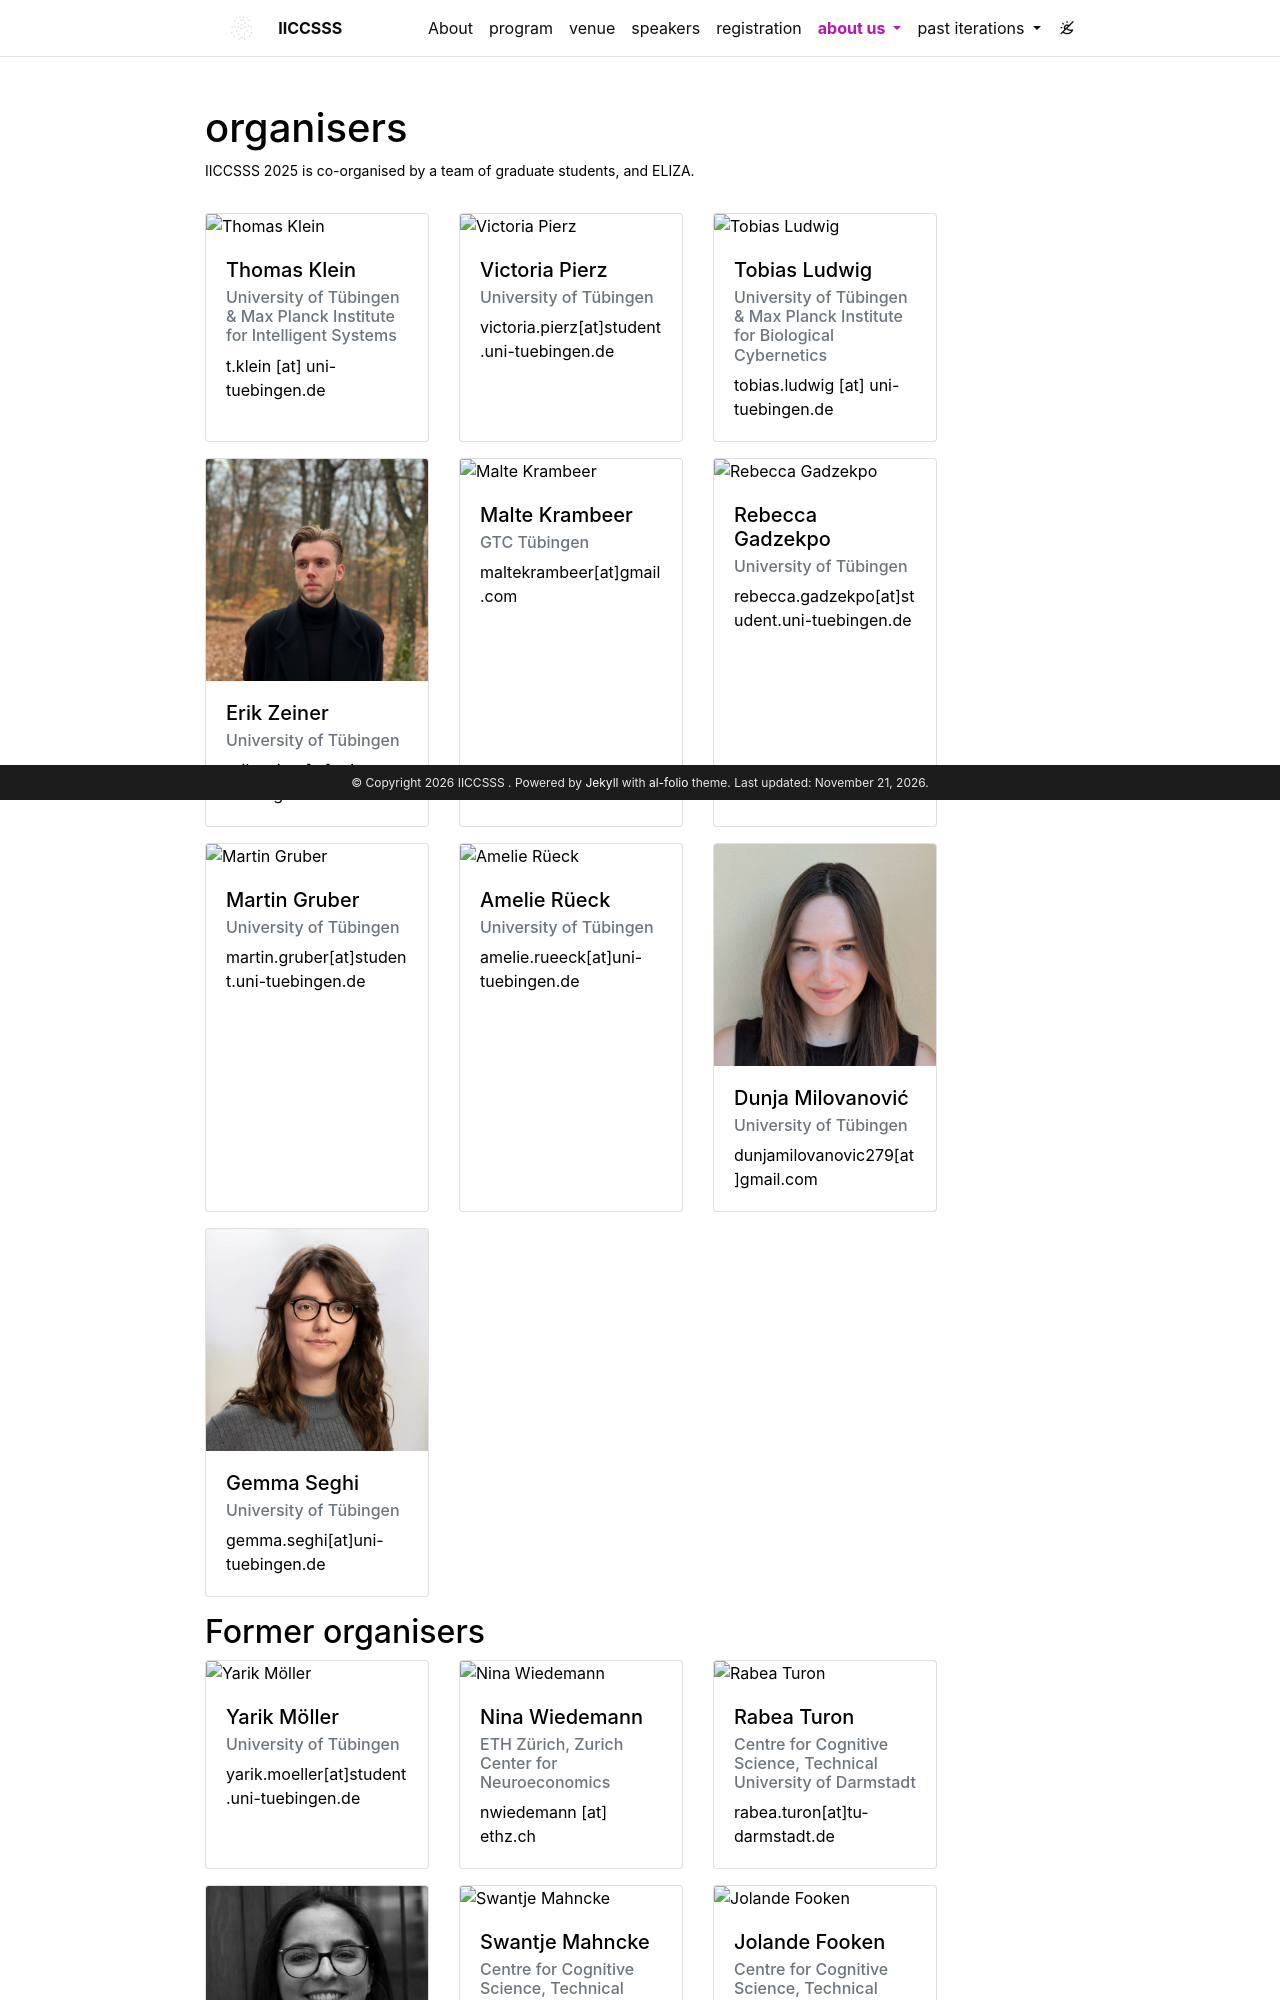

repository: iiccsss/iiccsss.github.io · page: organisers/index.html · generator: jekyll

---
layout: page
title: organisers
permalink: /organisers/
description: IICCSSS 2025 is co-organised by a team of graduate students, and ELIZA.
nav: false
nav_order:
---

<!-- pages/organisers.md -->
<div class="row justify-content-left">
    <div class="col-auto mb-3">
        <div class="card h-100" style="width: 14rem;">
          <img src="/assets/img/organisers/thomasklein.jpeg" class="card-img-top" alt="Thomas Klein">
            <div class="card-body">
              <h5 class="card-title">Thomas Klein</h5>
              <h6 class="card-subtitle mb-2 text-muted">University of Tübingen & Max Planck Institute for Intelligent Systems</h6>
                <p class="card-text">t.klein [at] uni-tuebingen.de</p>
            </div>
        </div>
    </div>
    <div class="col-auto mb-3">
        <div class="card h-100" style="width: 14rem;">
          <img src="/assets/img/organisers/VictoriaPierz.jpg" class="card-img-top" alt="Victoria Pierz">
            <div class="card-body">
              <h5 class="card-title">Victoria Pierz</h5>
                <h6 class="card-subtitle mb-2 text-muted">University of Tübingen</h6>
                <p class="card-text">victoria.pierz[at]student.uni-tuebingen.de</p>
            </div>
        </div>
    </div>
    <div class="col-auto mb-3">
        <div class="card h-100" style="width: 14rem;">
          <img src="/assets/img/organisers/tobiasludwig.jpg" class="card-img-top" alt="Tobias Ludwig">
            <div class="card-body">
              <h5 class="card-title">Tobias Ludwig</h5>
                <h6 class="card-subtitle mb-2 text-muted">University of Tübingen & Max Planck Institute for Biological Cybernetics</h6>
                <p class="card-text">tobias.ludwig [at] uni-tuebingen.de</p>
            </div>
        </div>
    </div>
    <div class="col-auto mb-3">
        <div class="card h-100" style="width: 14rem;">
          <img src="/assets/img/organisers/erikzeiner.png" class="card-img-top" alt="Erik Zeiner">
            <div class="card-body">
              <h5 class="card-title">Erik Zeiner</h5>
              <h6 class="card-subtitle mb-2 text-muted">University of Tübingen</h6>
                <p class="card-text">erik.zeiner[at]uni-tuebingen.de</p>
            </div>
        </div>
    </div>
    <div class="col-auto mb-3">
        <div class="card h-100" style="width: 14rem;">
          <img src="/assets/img/organisers/maltekrambeer.png" class="card-img-top" alt="Malte Krambeer">
            <div class="card-body">
              <h5 class="card-title">Malte Krambeer</h5>
              <h6 class="card-subtitle mb-2 text-muted">GTC Tübingen</h6>
                <p class="card-text">maltekrambeer[at]gmail.com</p>
            </div>
        </div>
    </div>    
    <div class="col-auto mb-3">
        <div class="card h-100" style="width: 14rem;">
          <img src="/assets/img/organisers/rebeccaGadzekpo.jpg" class="card-img-top" alt="Rebecca Gadzekpo">
            <div class="card-body">
              <h5 class="card-title">Rebecca Gadzekpo</h5>
              <h6 class="card-subtitle mb-2 text-muted">University of Tübingen</h6>
                <p class="card-text">rebecca.gadzekpo[at]student.uni-tuebingen.de</p>
            </div>
        </div>
    </div>
    <div class="col-auto mb-3">
        <div class="card h-100" style="width: 14rem;">
          <img src="/assets/img/organisers/male_placeholder.png" class="card-img-top" alt="Martin Gruber">
            <div class="card-body">
              <h5 class="card-title">Martin Gruber</h5>
              <h6 class="card-subtitle mb-2 text-muted">University of Tübingen</h6>
                <p class="card-text">martin.gruber[at]student.uni-tuebingen.de</p>
            </div>
        </div>
    </div>
    <div class="col-auto mb-3">
        <div class="card h-100" style="width: 14rem;">
          <img src="/assets/img/organisers/amelie_rueeck.jpg" class="card-img-top" alt="Amelie Rüeck">
            <div class="card-body">
              <h5 class="card-title">Amelie Rüeck</h5>
              <h6 class="card-subtitle mb-2 text-muted">University of Tübingen</h6>
                <p class="card-text">amelie.rueeck[at]uni-tuebingen.de</p>
            </div>
        </div>
    </div>
    <div class="col-auto mb-3">
        <div class="card h-100" style="width: 14rem;">
          <img src="/assets/img/organisers/dunjaMilovanovic.jpg" class="card-img-top" alt="Dunja Milovanović">
            <div class="card-body">
              <h5 class="card-title">Dunja Milovanović</h5>
              <h6 class="card-subtitle mb-2 text-muted">University of Tübingen</h6>
                <p class="card-text">dunjamilovanovic279[at]gmail.com</p>
            </div>
        </div>
    </div>
    <div class="col-auto mb-3">
        <div class="card h-100" style="width: 14rem;">
          <img src="/assets/img/organisers/gemmaseghi.png" class="card-img-top" alt="Gemma Seghi">
            <div class="card-body">
              <h5 class="card-title">Gemma Seghi</h5>
              <h6 class="card-subtitle mb-2 text-muted">University of Tübingen</h6>
                <p class="card-text">gemma.seghi[at]uni-tuebingen.de</p>
            </div>
        </div>
    </div>
</div>
